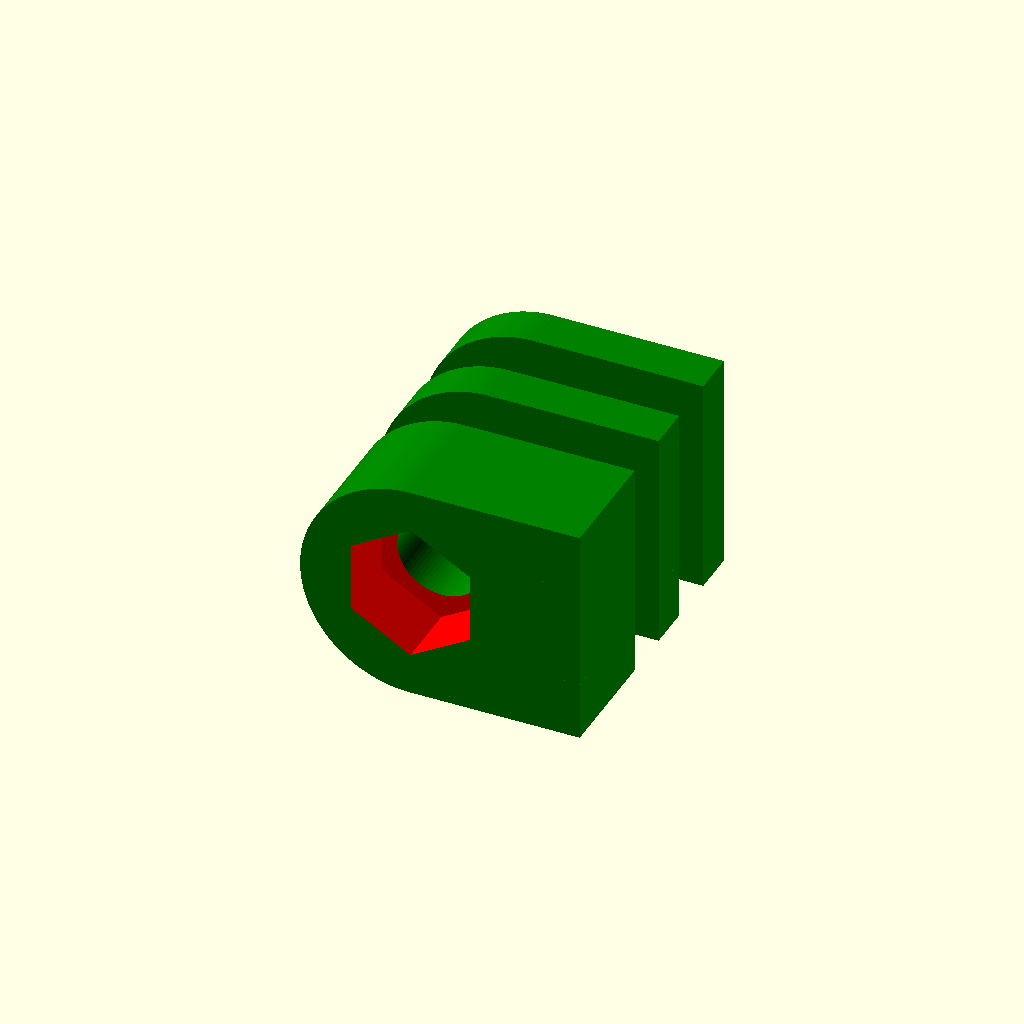
Cell 1 — every parameter at its default value.
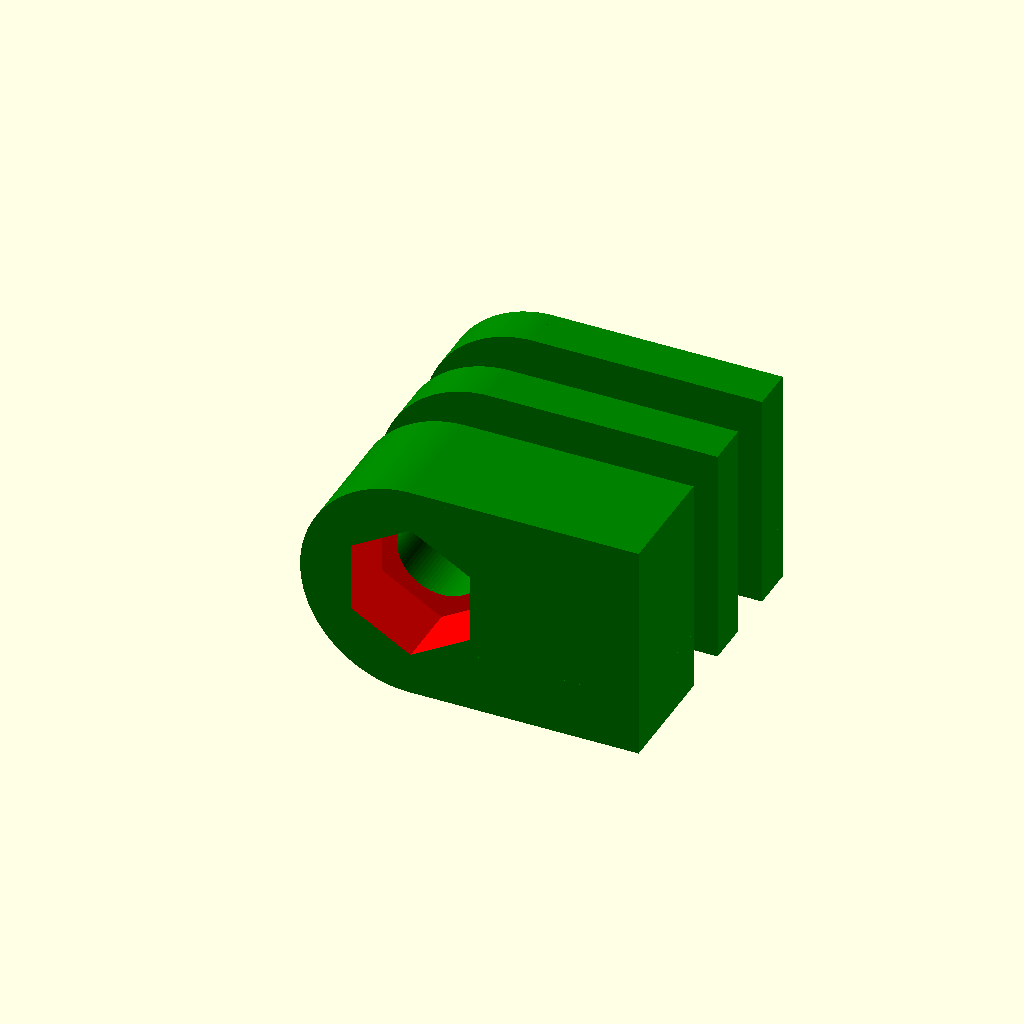
Cell 2 — heightMount set to 8, the other parameters unchanged.
One fixed orthographic camera (rotation 55°, 0°, 25°; colour scheme Cornfield) for every cell.
Source of the model, GoodmanHandle/src_GoPro_mount.scad:
// Крепление для подводного фонаря, фиксирующее его на тыльной стороне кисти
// Goodman handle (GoPro mount)
// vеrsion 1.0.0
//
// OpenSCAD model
// =============================================

$fa = 2;
$fs = 0.25;

widthMount = 8;     // ширина стоек крепления
heightMount = 4;    // высота стоек крепления

module rack(widthMount) {
	color("green")
    rotate([90, 0, 0])
	union()
	{
		translate([3.5, (-7.5), 0])
			cube([4 + heightMount, 15, widthMount]);


		translate([0, (-7.5), 0])
			cube([7.5 + heightMount, 4, widthMount]);

		translate([0, 3.5, 0])
			cube([7.5 + heightMount, 4, widthMount]);

		difference()
		{
			cylinder(h = widthMount, d = 15);

			color("red")
            translate([0, 0, (-1)])
				cylinder(h = widthMount + 2, d = 6);
		}
	}
}


module bolt_mount() {
	color("red")
    rotate([0, 90, 0])                  // доворот углубления для гайки (по оси Y)
	rotate([90, 0, 0])                  // углубления для гайки (по оси X)
		for(i = [0:(360 / 3):359])      // 3 куба
		{
			rotate([0, 0, i])
				cube([4.6765, 8.1, 5], center = true);  //4.6188 = S*tan(30градусов), S=8мм (ключ для гайки М5 )
		}
}

module thin_mounts() {
	union() {

		translate([0, 4, 0])
		rack(3);

		translate([0, 10.5, 0])
		rack(3);
	}
}

module thick_mount() {
	//union() {
		difference() {
			translate([0, (-2.5), 0])
				rack(8);
            
            translate([0, (-8.5), 0])
                bolt_mount();

		}
	//}
}



// --- СБОРКА ---
module mount_GoPro_build() {
	//rotate([90,0,0])
    translate([-10.5, 0, 0])
    union() {
        thin_mounts();
        thick_mount();
    }

}

mount_GoPro_build();

//rack(widthMount);
Customizer parameters (derived from the source; name, type, default, range or options):
widthMount: number, default 8
heightMount: number, default 4
